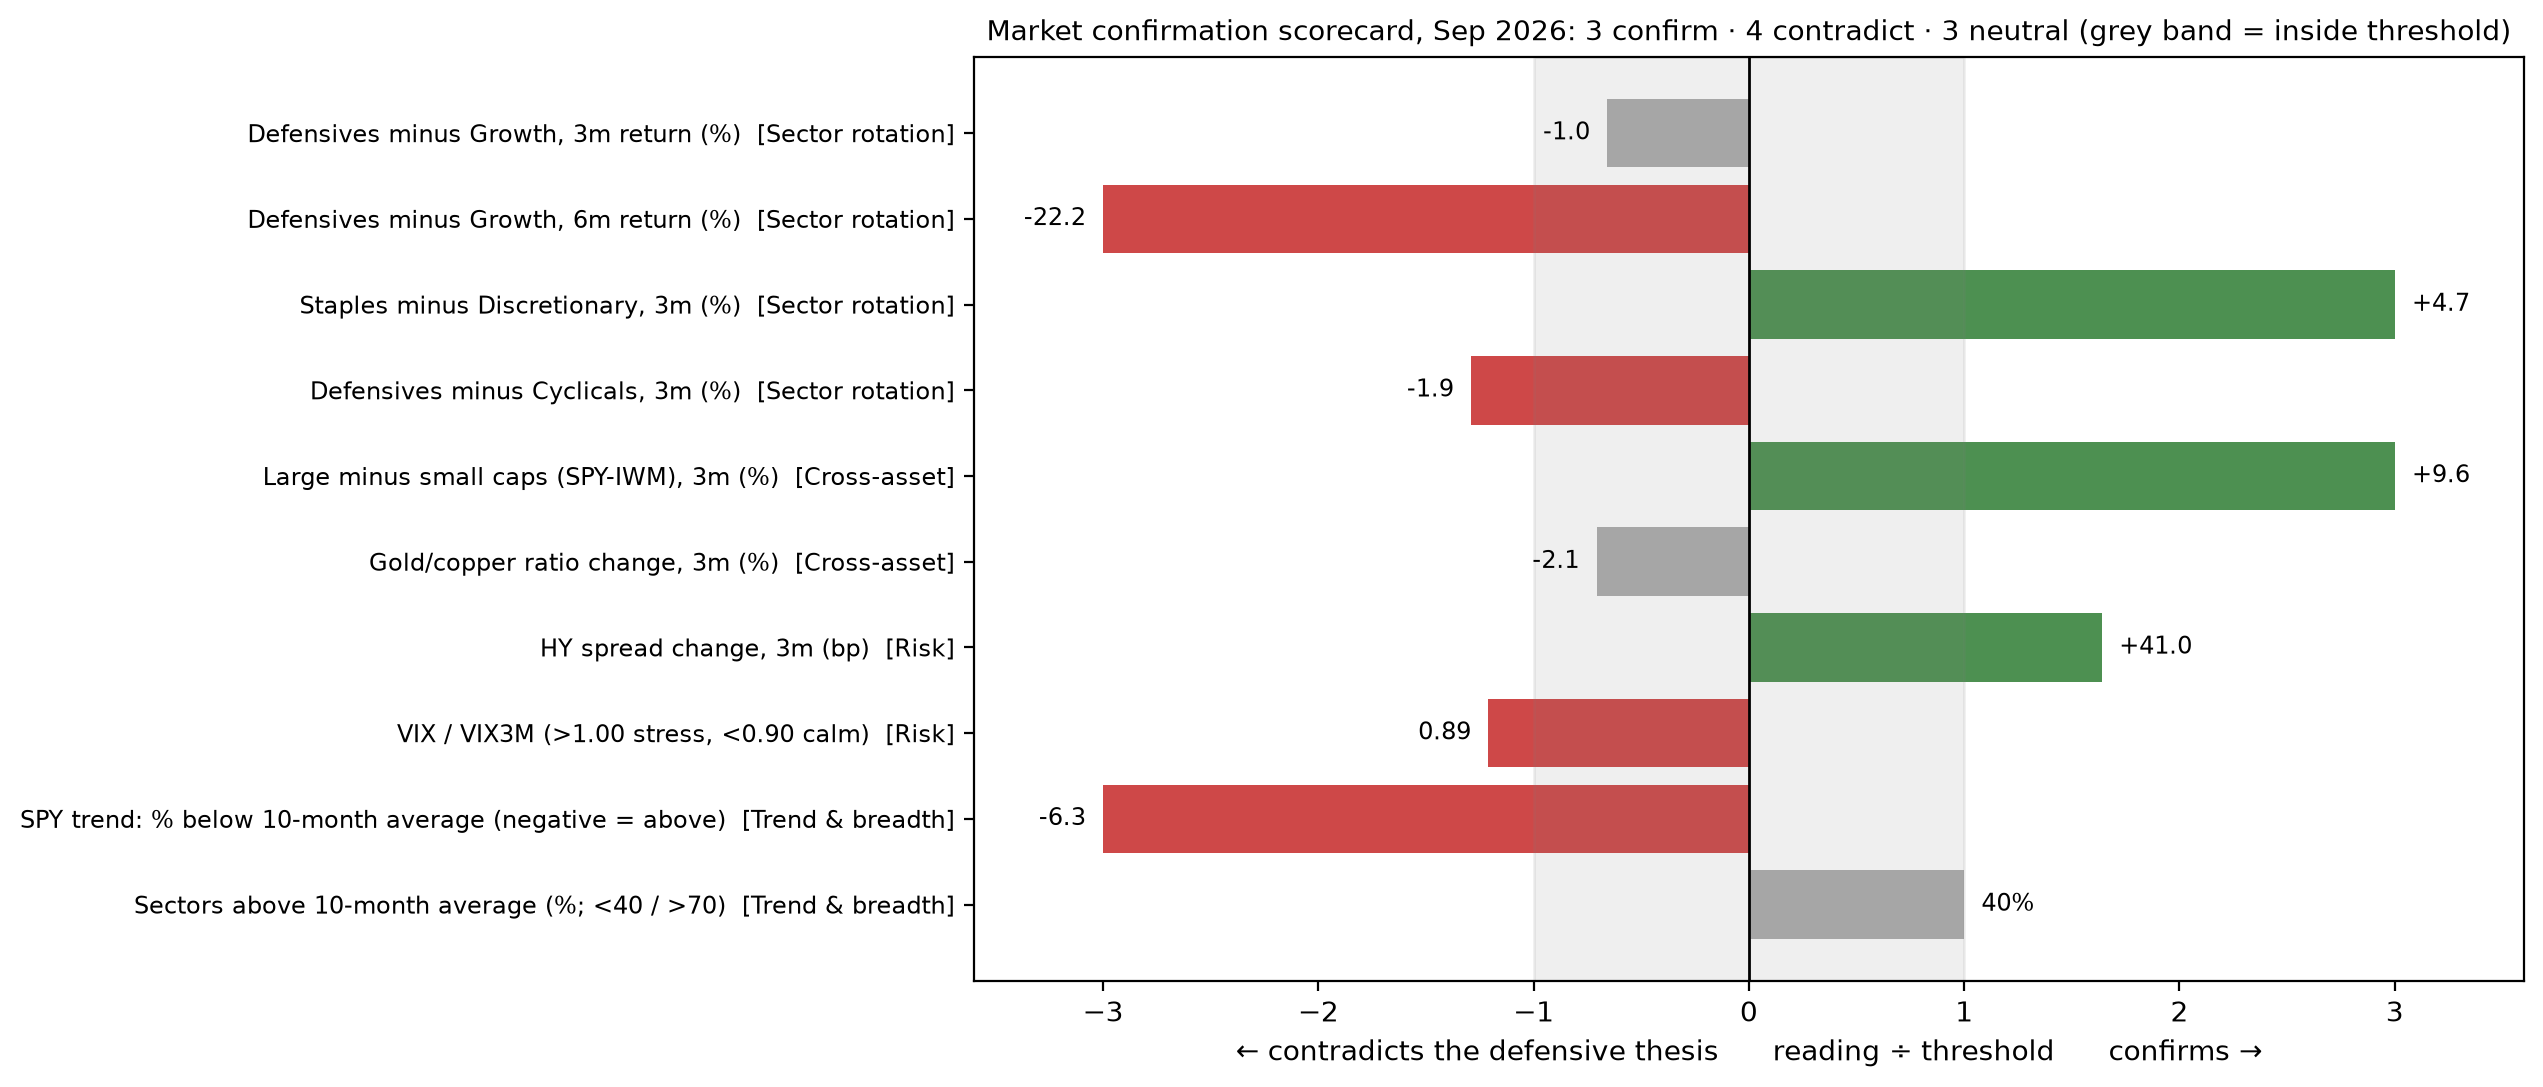

Source data for this figure (header and first rows):
, group, signal, reading, threshold, vote, vote_3m_ago
trade_3m, Sector rotation, Defensives minus Growth, 3m return (%), -0.99, 1.5, neutral, CONTRADICTS
trade_6m, Sector rotation, Defensives minus Growth, 6m return (%), -22.17, 3.0, CONTRADICTS, CONTRADICTS
staples_disc, Sector rotation, Staples minus Discretionary, 3m (%), 4.66, 1.5, CONFIRMS, CONTRADICTS
def_cyc, Sector rotation, Defensives minus Cyclicals, 3m (%), -1.94, 1.5, CONTRADICTS, neutral
large_small, Cross-asset, Large minus small caps (SPY-IWM), 3m (%), 9.64, 1.5, CONFIRMS, CONTRADICTS
gold_copper, Cross-asset, Gold/copper ratio change, 3m (%), -2.12, 3.0, neutral, CONTRADICTS
credit, Risk, HY spread change, 3m (bp), 41.0, 25.0, CONFIRMS, CONTRADICTS
vix_term, Risk, VIX / VIX3M (>1.00 stress, <0.90 calm), 0.89, rule, CONTRADICTS, CONTRADICTS
spy_trend, Trend & breadth, SPY trend: % below 10-month average (neg…, -6.27, 2.0, CONTRADICTS, CONTRADICTS
breadth, Trend & breadth, Sectors above 10-month average (%; <40 /…, 40.0, rule, neutral, CONTRADICTS
